Image classification data set "Weedcottonberli" (RituGaba/Weedcottonberli on GitHub). Class labels (2): cotton, weed.

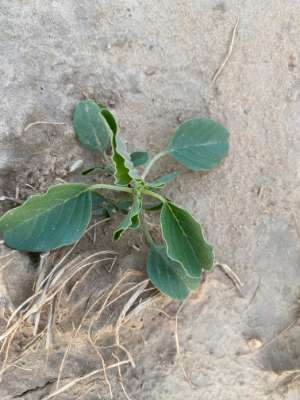
Label: weed

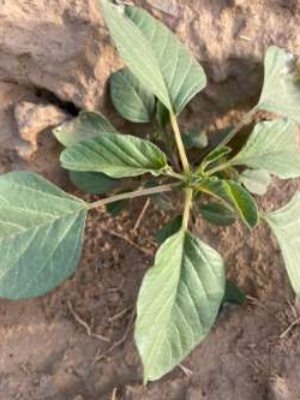
Label: weed

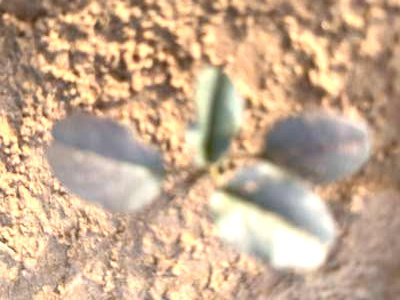
Label: weed

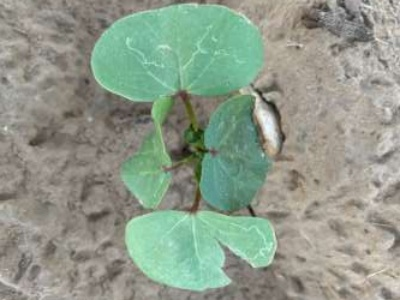
Label: cotton

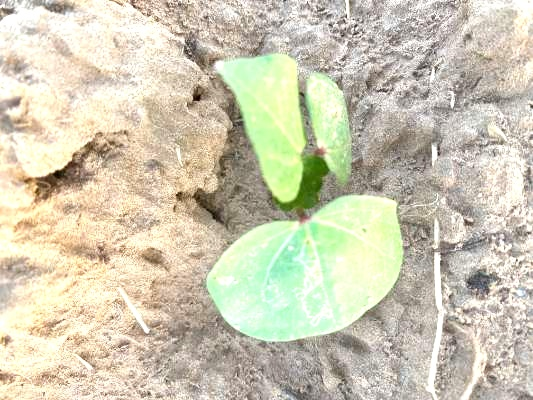
Label: cotton

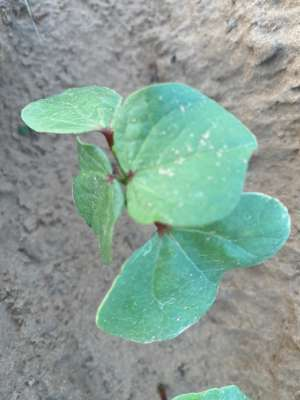
Label: cotton
